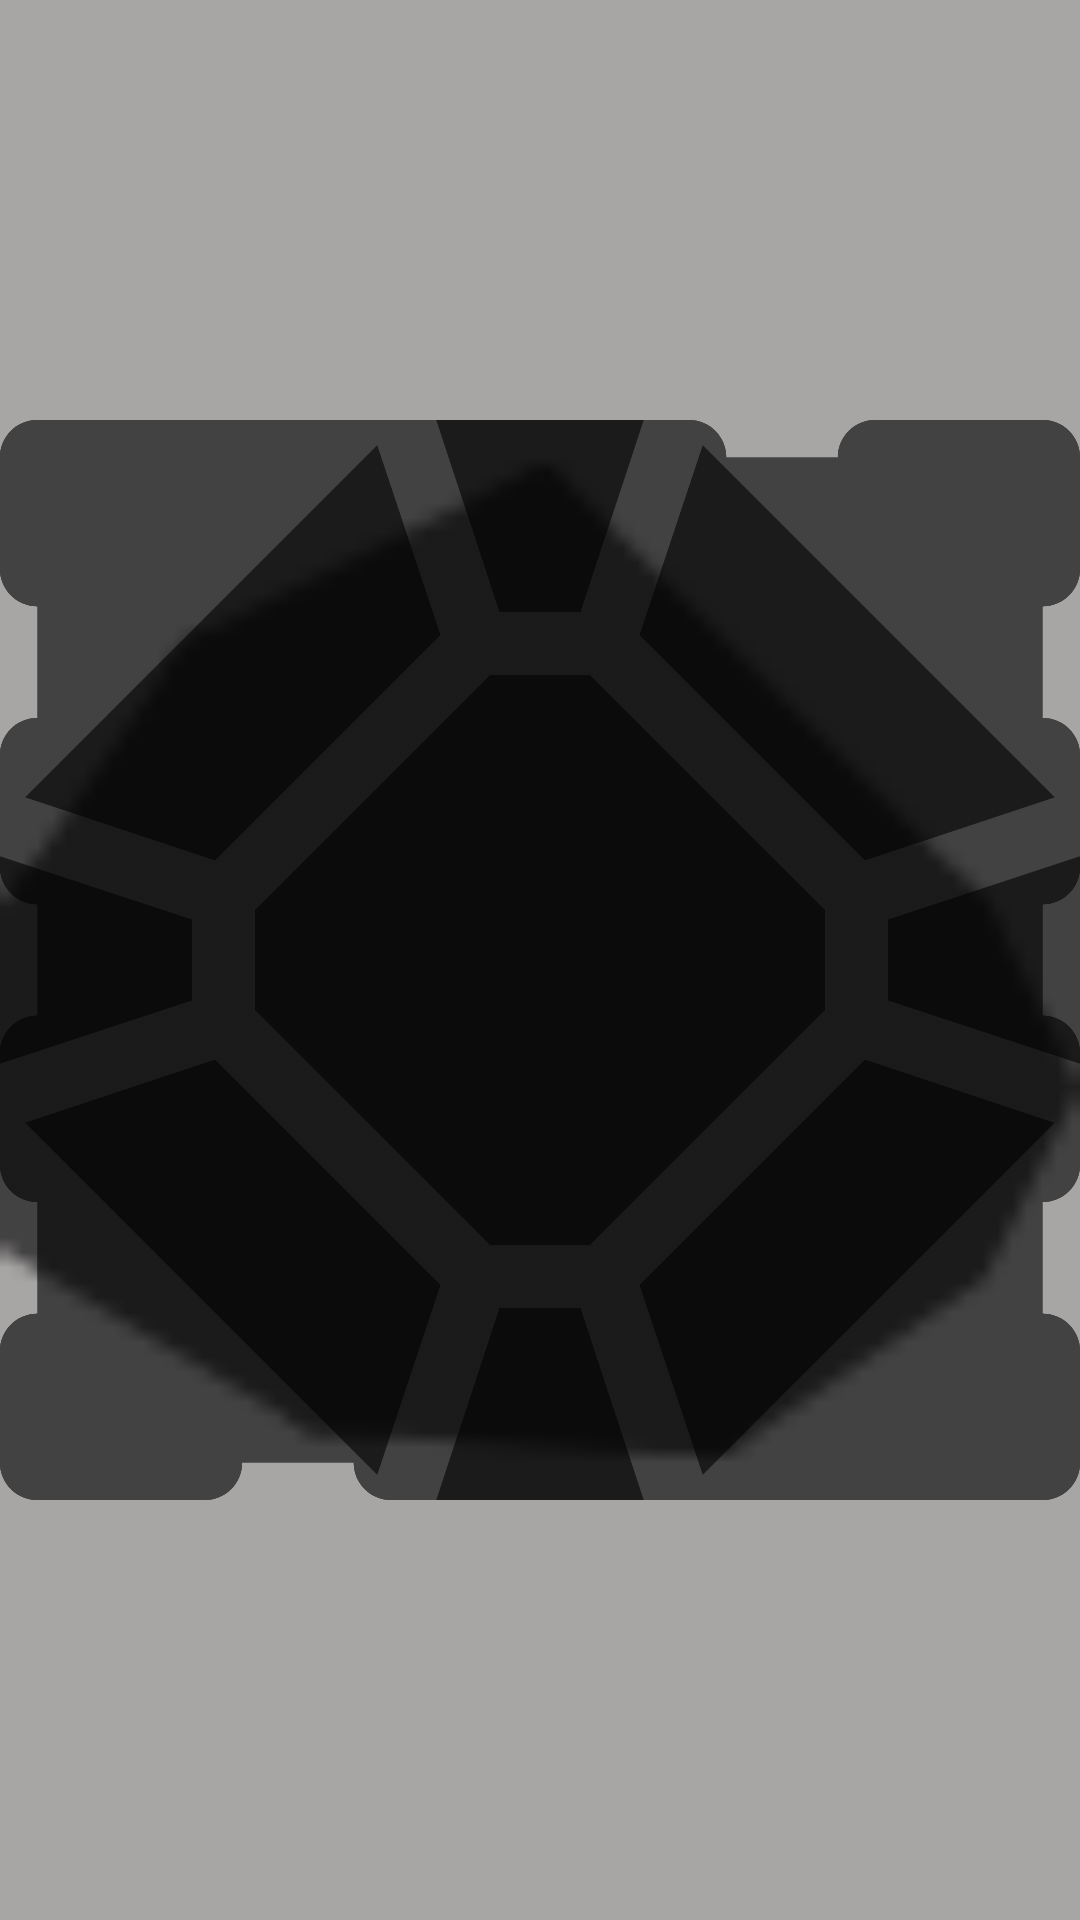

Android layout source for this screen:
<!-- AndroidManifest.xml: application theme Theme.StonePickingGame -->
<!-- res/layout/blackboard.xml -->
<?xml version="1.0" encoding="utf-8"?>
<FrameLayout xmlns:android="http://schemas.android.com/apk/res/android"
    xmlns:app="http://schemas.android.com/apk/res-auto"
    android:layout_width="30dp"
    android:layout_height="30dp"
    android:layout_weight="1"
    android:background="#A8A5A5">

    <ImageView
        android:id="@+id/imgBbWall"
        android:layout_width="match_parent"
        android:layout_height="match_parent"
        android:src="@drawable/ic_wall"
        app:tint="#000000" />

    <ImageView
        android:id="@+id/imgBbNormal"
        android:layout_width="match_parent"
        android:layout_height="match_parent"
        android:src="@drawable/ic_normalstone"
        app:tint="#000000" />

    <ImageView
        android:id="@+id/imgBbMain"
        android:layout_width="match_parent"
        android:layout_height="match_parent"
        android:src="@drawable/ic_mainstone"
        app:tint="#000000" />

</FrameLayout>
<!-- resources referenced by this layout -->
<resources>
  <!-- drawable ic_mainstone (drawable-anydpi) -->
  <vector xmlns:android="http://schemas.android.com/apk/res/android"
      android:width="24dp"
      android:height="24dp"
      android:alpha="0.6"
      android:tint="#333333"
      android:viewportWidth="24"
      android:viewportHeight="24">
      <group
          android:scaleX="0.046875"
          android:scaleY="0.046875">
          <path
              android:fillColor="#FF000000"
              android:pathData="m91,236.811 l-91,-30v98.378l91,-30z" />
          <path
              android:fillColor="#FF000000"
              android:pathData="m410.054,303.157 l-106.897,106.897 30,90 166.897,-166.897z" />
          <path
              android:fillColor="#FF000000"
              android:pathData="m101.946,303.157 l-90.002,29.998 166.899,166.899 30,-90z" />
          <path
              android:fillColor="#FF000000"
              android:pathData="m101.946,208.843 l106.897,-106.897 -30.002,-89.998 -166.897,166.897z" />
          <path
              android:fillColor="#FF000000"
              android:pathData="m236.811,91h38.378l30.004,-91h-98.39z" />
          <path
              android:fillColor="#FF000000"
              android:pathData="m275.189,421h-38.378l-30.004,91h98.386z" />
          <path
              android:fillColor="#FF000000"
              android:pathData="m421,236.811v38.378l91,30.002v-98.38z" />
          <path
              android:fillColor="#FF000000"
              android:pathData="m410.054,208.843 l90.002,-29.998 -166.899,-166.899 -30,90z" />
          <path
              android:fillColor="#FF000000"
              android:pathData="m391,232.211 l-111.211,-111.211h-47.578l-111.211,111.211v47.578l111.211,111.211h47.578l111.211,-111.211z" />
      </group>
  </vector>
  <!-- drawable ic_normalstone: png bitmap (drawable-hdpi, 354 bytes) -->
  <!-- drawable ic_wall: vector/xml drawable (drawable-anydpi, 5896 chars, omitted) -->
  <style name="Theme.StonePickingGame" parent="Theme.MaterialComponents.DayNight.DarkActionBar">
          
          <item name="colorPrimary">@color/primary</item>
          <item name="colorPrimaryVariant">@color/design_default_color_primary</item>
          <item name="colorOnPrimary">@color/accent</item>
          
          <item name="colorSecondary">@color/cardview_dark_background</item>
          <item name="colorSecondaryVariant">@color/primary</item>
          <item name="colorOnSecondary">@color/design_default_color_primary</item>
          
          <item name="android:statusBarColor" tools:targetApi="l">?attr/colorPrimaryVariant</item>
          
      </style>
  <color name="primary">#2196F3</color>
  <color name="accent">#FF5722</color>
</resources>
